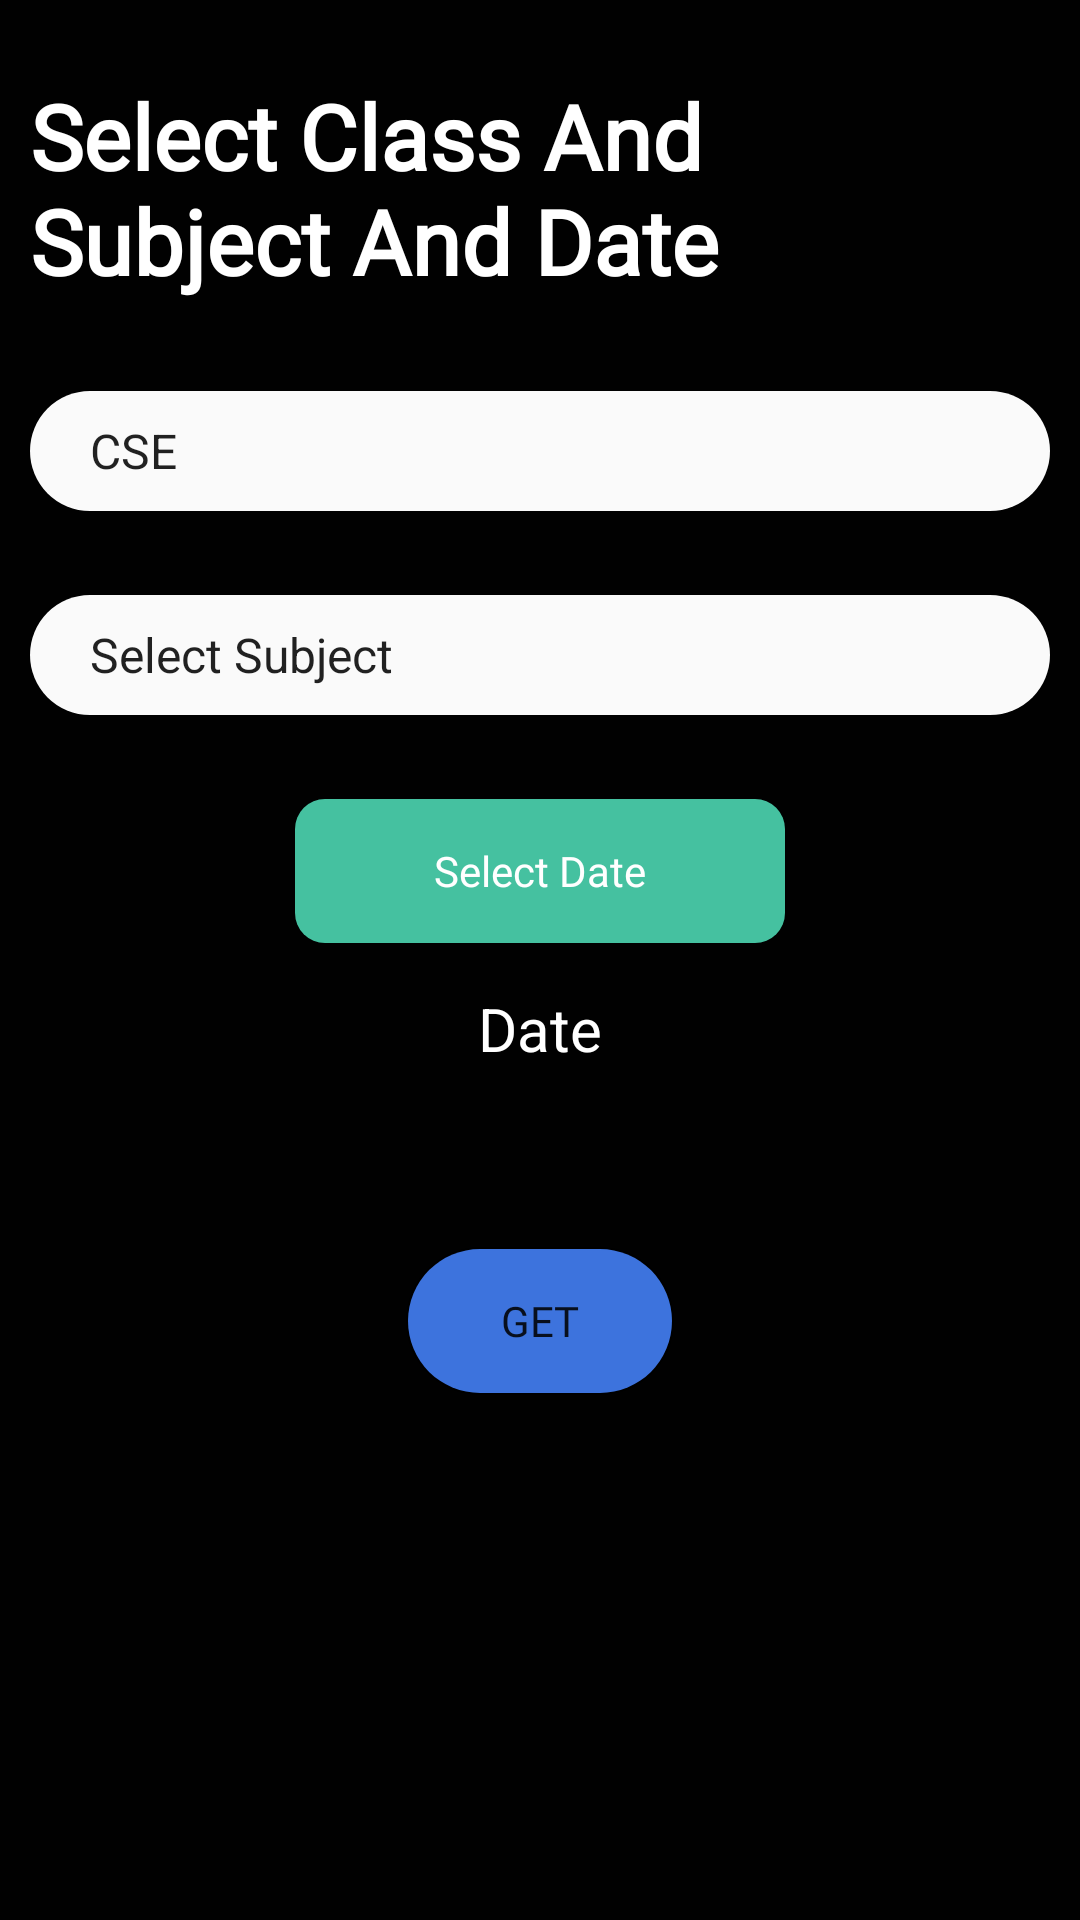

Android layout source for this screen:
<!-- AndroidManifest.xml: application theme AppTheme -->
<!-- res/layout/activity_crsheet.xml -->
<?xml version="1.0" encoding="utf-8"?>
<RelativeLayout xmlns:android="http://schemas.android.com/apk/res/android"
    xmlns:app="http://schemas.android.com/apk/res-auto"
    xmlns:tools="http://schemas.android.com/tools"
    android:layout_width="match_parent"
    android:layout_height="match_parent"
    tools:context=".CRActivitySheet"
    android:background="#010101">

    <LinearLayout
        android:layout_width="match_parent"
        android:layout_height="match_parent"
        android:layout_marginLeft="10dp"
        android:layout_marginTop="25dp"
        android:layout_marginRight="10dp"
        android:orientation="vertical"
        >

        <TextView
            android:layout_width="wrap_content"
            android:layout_height="wrap_content"
            android:fontFamily="@font/comfortaa"
            android:text="Select Class And Subject And Date "
            android:textColor="#fff"
            android:layout_marginRight="39dp"
            android:textSize="30dp"
            android:textStyle="bold" />

        <Spinner
            android:id="@+id/spinner2CRDA"
            android:layout_width="match_parent"
            android:layout_height="40dp"
            android:layout_marginBottom="8dp"
            android:background="@drawable/spinner"
            android:entries="@array/classes"
            android:layout_marginTop="30dp"

            app:layout_constraintBottom_toBottomOf="parent"

            app:layout_constraintTop_toTopOf="parent"
            app:layout_constraintVertical_bias="0.161"
            tools:layout_editor_absoluteX="8dp" />
        <Spinner
            android:id="@+id/spinner3CRDA"
            android:layout_width="match_parent"
            android:layout_height="40dp"
            android:layout_marginTop="20dp"
            android:layout_marginBottom="8dp"
            android:background="@drawable/spinner"
            android:entries="@array/subjects"

            app:layout_constraintBottom_toBottomOf="parent"

            app:layout_constraintTop_toTopOf="parent"
            app:layout_constraintVertical_bias="0.161"
            tools:layout_editor_absoluteX="8dp" />
        <Button
            android:id="@+id/date3CRDA"
            android:layout_width="wrap_content"

            android:layout_height="wrap_content"
            android:layout_below="@+id/spinnerSubject5"

            android:layout_centerHorizontal="true"

            android:layout_gravity="center"
            android:layout_marginTop="20dp"
            android:background="@drawable/date2"
            android:ems="10"
            android:fontFamily="@font/comfortaa"
            android:hint="Select Date"
            android:inputType="textPersonName"
            android:textColor="#fff"
            android:textColorHint="#fff"
            />

        <TextView
            android:id="@+id/tvSelectedDate"
            android:layout_width="wrap_content"
            android:layout_height="wrap_content"
            android:layout_gravity="center"
            android:text="Date"
            android:textColor="#fff"
            android:textSize="20sp"
            android:layout_marginTop="15dp"

            ></TextView>


        <Button
            android:layout_width="wrap_content"
            android:layout_height="wrap_content"
            android:text="Get"
            android:fontFamily="@font/comfortaa"
            android:background="@drawable/button1"
            android:layout_gravity="center"
            android:layout_marginTop="60dp"
            android:onClick="Getoatt"
            ></Button>

    </LinearLayout>


</RelativeLayout>
<!-- resources referenced by this layout -->
<resources>
  <array name="classes">
  
          <item>CSE</item>
          <item>CHEM</item>
          <item>PROD</item>
          <item>MECH</item>
          <item>ECE</item>
  
      </array>
  <array name="subjects">
          <item>Select Subject</item>
          <item>CSPC</item>
          <item>MAIR22</item>
          <item>HSIR11</item>
          <item>CSIR21</item>
          <item>CHIR11</item>
          <item>CHIR12</item>
          <item>MEIR12</item>
  
      </array>
  <!-- drawable button1 (drawable) -->
  <?xml version="1.0" encoding="utf-8"?>
  <shape xmlns:android="http://schemas.android.com/apk/res/android"
  android:shape="rectangle">
  
  <solid android:color="#3D73DD"
      ></solid>
  
  
  <corners android:radius="30dp"/>
  <stroke android:color="#F3EDED"/>
  
  </shape>
  <!-- drawable date2 (drawable) -->
  <?xml version="1.0" encoding="utf-8"?>
  <shape xmlns:android="http://schemas.android.com/apk/res/android"
      android:shape="rectangle">
      <solid android:color="#45C1A0"/>
      <corners android:radius="10dp"/>
      <padding android:left="15dp" android:right="15dp" android:bottom="12dp" android:top="12dp"/>
  
  </shape>
  <!-- drawable spinner (drawable) -->
  <?xml version="1.0" encoding="utf-8"?>
  <shape xmlns:android="http://schemas.android.com/apk/res/android"
      android:shape="rectangle">
      <solid android:color="#fafafa"/>
      <corners android:radius="30dp"/>
      <padding android:left="12dp" android:right="12dp"/>
  
  </shape>
  <style name="AppTheme" parent="Theme.AppCompat.Light.NoActionBar">
          
          <item name="colorPrimary">@color/colorPrimary</item>
          <item name="colorPrimaryDark">@color/colorPrimaryDark</item>
          <item name="colorAccent">@color/colorAccent</item>
          <item name="android:windowFullscreen">true</item>
      </style>
  <color name="colorPrimary">#ff5e62</color>
  <color name="colorPrimaryDark">#ff5e62</color>
  <color name="colorAccent">#ff5e62</color>
</resources>
